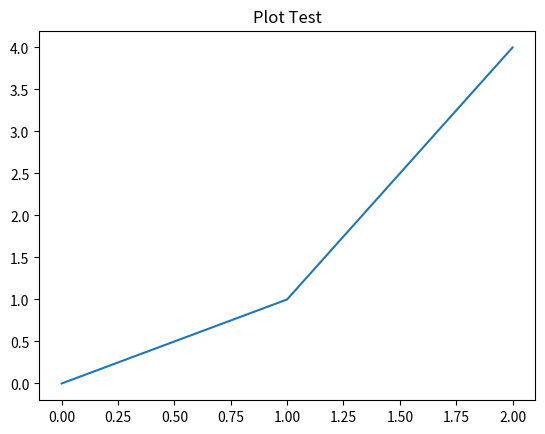

Write Python code to recreate this figure.
import matplotlib.pyplot as plt
plt.plot([0, 1, 2], [0, 1, 4])
plt.title("Plot Test")
plt.show(block=True)
